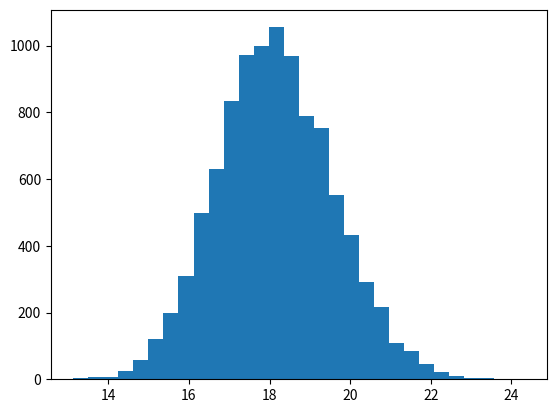

The matplotlib source for this figure:
import random
import math
import matplotlib.pyplot as plt

def X():
    if random.random() < 0.15:
        return random.randint(40,60)
    else:
        return random.randint(5,20)
    

N=10000
valores=[]

for i in range(N):
    valores.append(X())

media = sum(valores)/N
s=0
for j in valores:
    s+=((j - media)**2)
variancia = s/N
desvio = math.sqrt(variancia)

print(f"Média:{media}")
print(f"Desvio Padrão: {desvio}")

def y(n):
    soma = 0
    for i in range(n):
        soma+=X()
    return soma/n

medias = []


for i in range(N):
    medias.append(y(100))

plt.hist(medias,bins=30)

plt.show()

from scipy.stats import norm

media = 18
desvio = 4
x= 22

z = (x - media)/desvio

prob = 1 - norm.cdf(z)

print(f"A probabilidade de ser maior que 22 minutos é {round(prob*100,2)}%")
